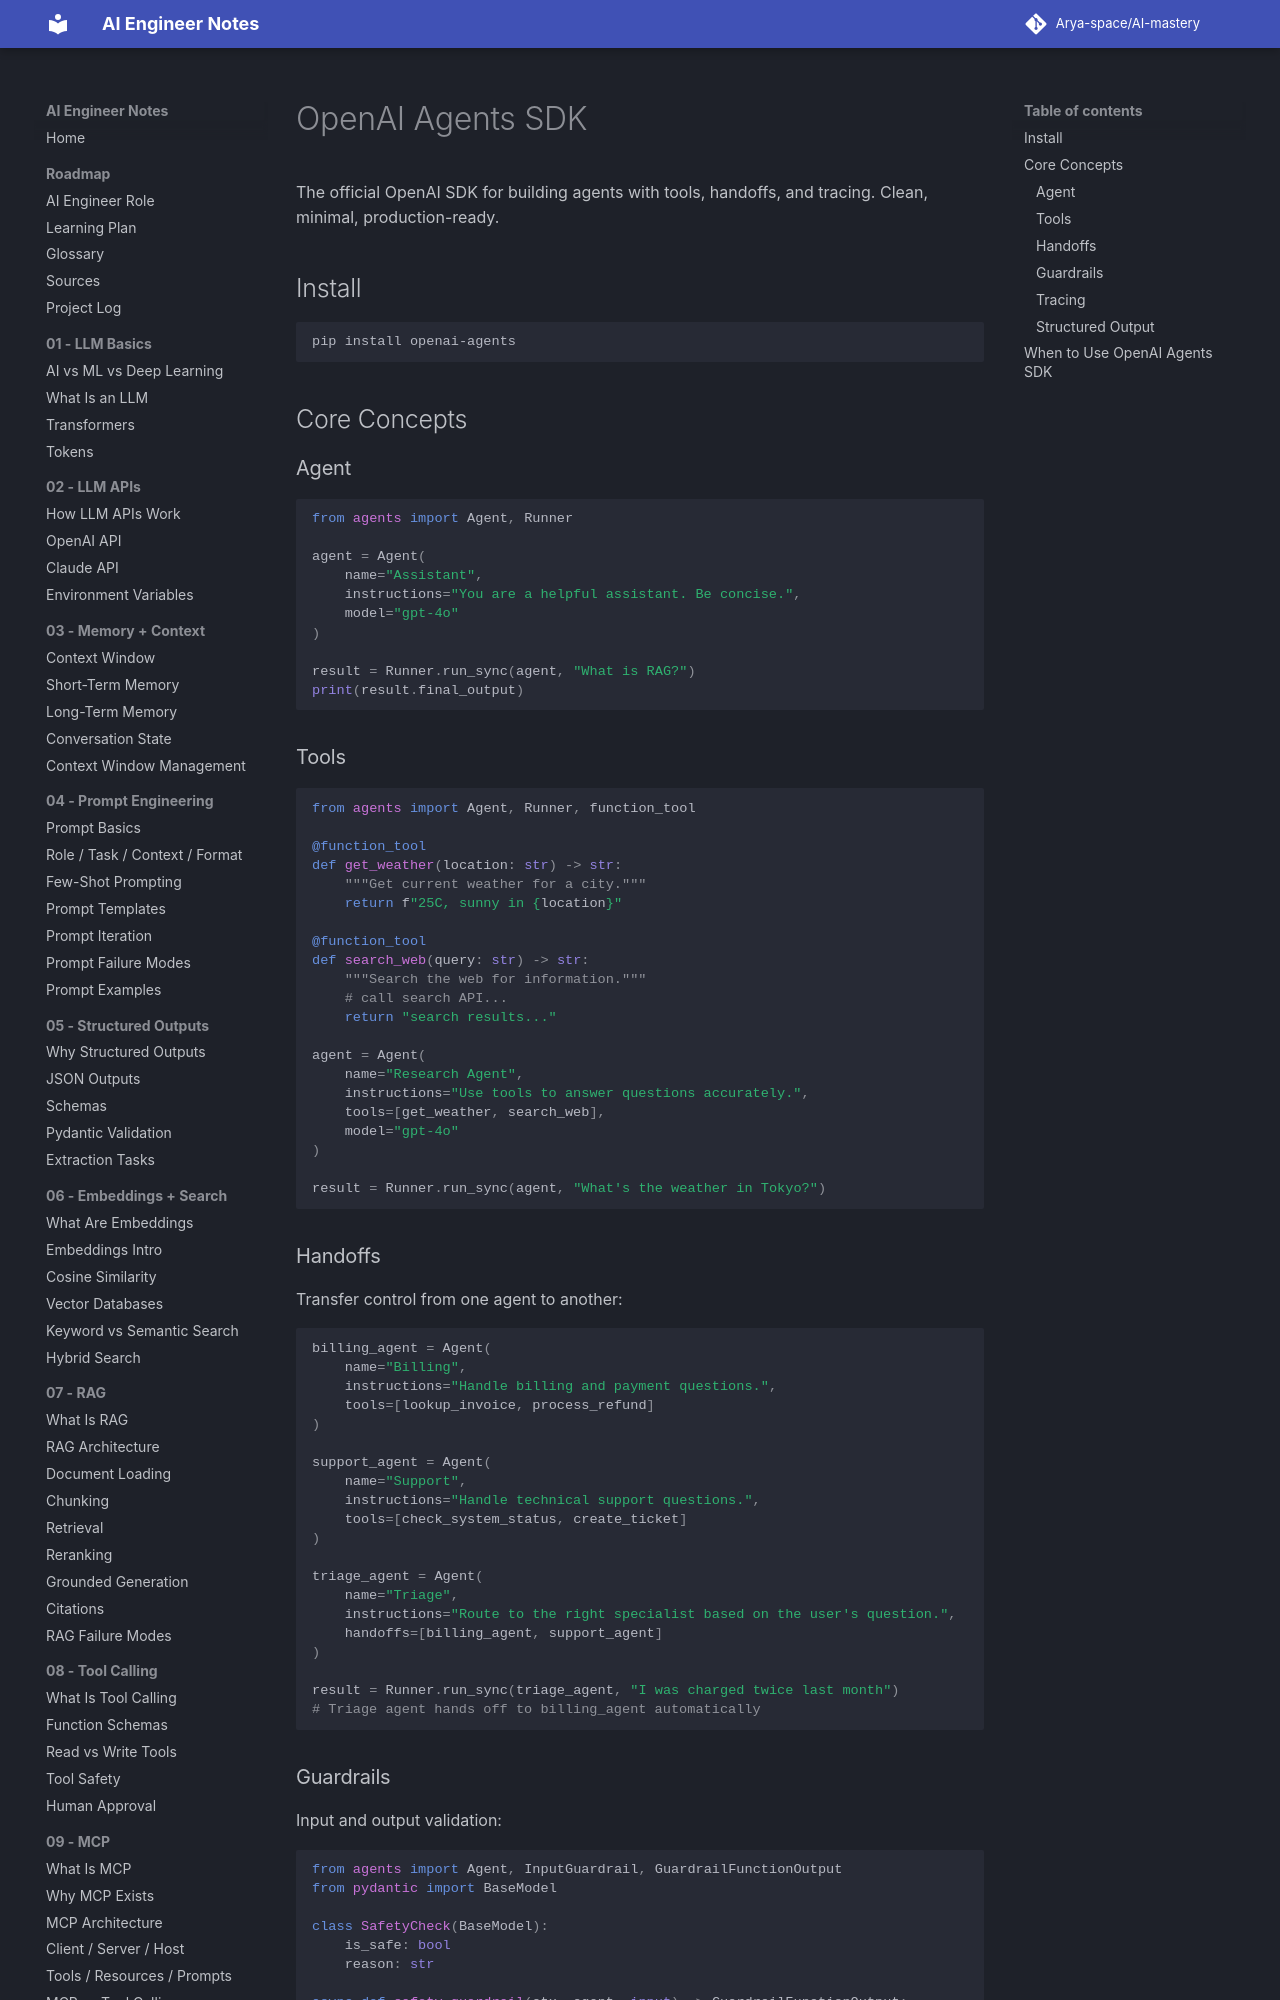

repository: Arya-space/AI-mastery · page: 14_frameworks_sdks/openai_agents_sdk/index.html · generator: mkdocs

# OpenAI Agents SDK

The official OpenAI SDK for building agents with tools, handoffs, and tracing. Clean, minimal, production-ready.

## Install
```bash
pip install openai-agents
```

## Core Concepts

### Agent
```python
from agents import Agent, Runner

agent = Agent(
    name="Assistant",
    instructions="You are a helpful assistant. Be concise.",
    model="gpt-4o"
)

result = Runner.run_sync(agent, "What is RAG?")
print(result.final_output)
```

### Tools
```python
from agents import Agent, Runner, function_tool

@function_tool
def get_weather(location: str) -> str:
    """Get current weather for a city."""
    return f"25C, sunny in {location}"

@function_tool
def search_web(query: str) -> str:
    """Search the web for information."""
    # call search API...
    return "search results..."

agent = Agent(
    name="Research Agent",
    instructions="Use tools to answer questions accurately.",
    tools=[get_weather, search_web],
    model="gpt-4o"
)

result = Runner.run_sync(agent, "What's the weather in Tokyo?")
```

### Handoffs
Transfer control from one agent to another:
```python
billing_agent = Agent(
    name="Billing",
    instructions="Handle billing and payment questions.",
    tools=[lookup_invoice, process_refund]
)

support_agent = Agent(
    name="Support",
    instructions="Handle technical support questions.",
    tools=[check_system_status, create_ticket]
)

triage_agent = Agent(
    name="Triage",
    instructions="Route to the right specialist based on the user's question.",
    handoffs=[billing_agent, support_agent]
)

result = Runner.run_sync(triage_agent, "I was charged twice last month")
# Triage agent hands off to billing_agent automatically
```
